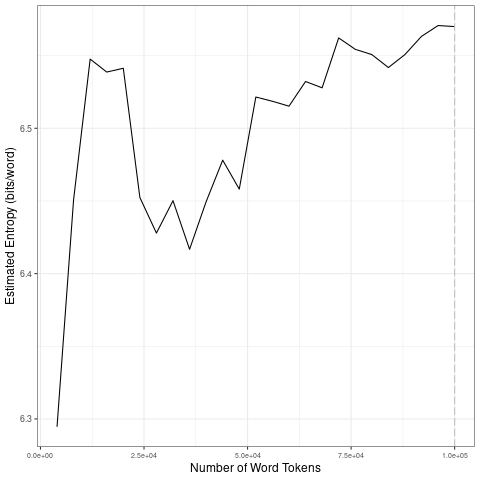

Source data for this figure (header and first rows):
file, entropy.Corpus.Size, entropy.Entropy, sd.Corpus.Size, sd.SD
data/2021_by_es/2021-01-25_tokens_1-gram…, 4000, 6.295, 20000, 0.1082
data/2021_by_es/2021-01-25_tokens_1-gram…, 8000, 6.451, 40000, 0.01607
data/2021_by_es/2021-01-25_tokens_1-gram…, 12000, 6.548, 60000, 0.02854
data/2021_by_es/2021-01-25_tokens_1-gram…, 16000, 6.539, 80000, 0.01477
data/2021_by_es/2021-01-25_tokens_1-gram…, 20000, 6.541, 1e+05, 0.01264
data/2021_by_es/2021-01-25_tokens_1-gram…, 24000, 6.452, 20000, 0.1082
data/2021_by_es/2021-01-25_tokens_1-gram…, 28000, 6.428, 40000, 0.01607
data/2021_by_es/2021-01-25_tokens_1-gram…, 32000, 6.45, 60000, 0.02854
data/2021_by_es/2021-01-25_tokens_1-gram…, 36000, 6.417, 80000, 0.01477
data/2021_by_es/2021-01-25_tokens_1-gram…, 40000, 6.449, 1e+05, 0.01264
data/2021_by_es/2021-01-25_tokens_1-gram…, 44000, 6.478, 20000, 0.1082
data/2021_by_es/2021-01-25_tokens_1-gram…, 48000, 6.458, 40000, 0.01607
data/2021_by_es/2021-01-25_tokens_1-gram…, 52000, 6.521, 60000, 0.02854
data/2021_by_es/2021-01-25_tokens_1-gram…, 56000, 6.519, 80000, 0.01477
data/2021_by_es/2021-01-25_tokens_1-gram…, 60000, 6.515, 1e+05, 0.01264
data/2021_by_es/2021-01-25_tokens_1-gram…, 64000, 6.532, 20000, 0.1082
data/2021_by_es/2021-01-25_tokens_1-gram…, 68000, 6.528, 40000, 0.01607
data/2021_by_es/2021-01-25_tokens_1-gram…, 72000, 6.562, 60000, 0.02854
data/2021_by_es/2021-01-25_tokens_1-gram…, 76000, 6.554, 80000, 0.01477
data/2021_by_es/2021-01-25_tokens_1-gram…, 80000, 6.551, 1e+05, 0.01264
data/2021_by_es/2021-01-25_tokens_1-gram…, 84000, 6.542, 20000, 0.1082
data/2021_by_es/2021-01-25_tokens_1-gram…, 88000, 6.551, 40000, 0.01607
data/2021_by_es/2021-01-25_tokens_1-gram…, 92000, 6.563, 60000, 0.02854
data/2021_by_es/2021-01-25_tokens_1-gram…, 96000, 6.571, 80000, 0.01477
data/2021_by_es/2021-01-25_tokens_1-gram…, 1e+05, 6.57, 1e+05, 0.01264
